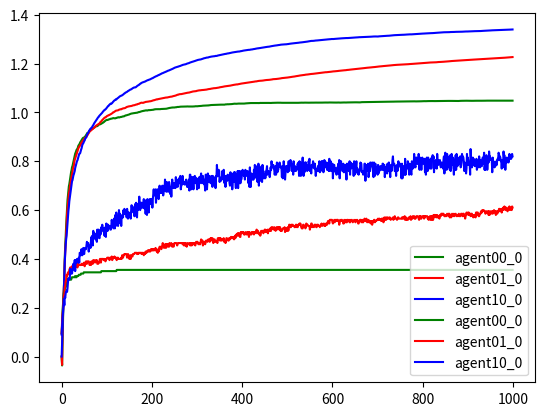

Reproduce this figure in Python.

# %%
import random
import numpy as np
from matplotlib import pyplot as plt
from abc import ABC, abstractmethod

class Environment(ABC):

    @abstractmethod
    def __init__(self, **kwargs):
        pass
    
    @abstractmethod
    def output_observation(self, agent_name):
        pass
    
    @abstractmethod
    def receive_action(self, agent_name, action):
        pass

    @abstractmethod
    def reset(self):
        pass

    @abstractmethod
    def update_time_step(self, time_step):
        pass

class EnvironmentBandit(Environment):
    """Creates a k-bandit environment.
    
    Environment contains only 1 state, in which there are k choices for actions.
    Each action has a mean reward given by self.q_star[action], whose values are
    normally distributed with a mean of q_star_mean and standard deviation of
    q_star_std, and are fixed unless reset. When an action is selected the reward
    given is normally distributed with a mean of self.q_star[action] and standard
    deviation of reward_std.
    """

    def __init__(self, k=10, q_stars_mean=0, q_stars_std=1, reward_std=1):
        self.k = k
        self.q_stars_mean = q_stars_mean
        self.q_stars_std = q_stars_std
        self.reward_std = reward_std

        self.reset()

    def output_observation(self, agent_name):
        state_observable = 0
        if agent_name not in self.actions_received:
            reward = None
            return state_observable, reward
        
        action = self.actions_received[agent_name]
        mean = self.state_internal["q_stars"][action]
        reward = random.gauss(mean, self.reward_std)
        return state_observable, reward

    def receive_action(self, agent_name, action):
        self.actions_received[agent_name] = action

    def reset(self):
        self.time_step = None
        self.actions_received = {}
        self.state_internal = {"q_stars": []}  # List of mean reward for each action (a.k.a. q_star)

        for i in range(self.k):
            self.state_internal["q_stars"].append(random.gauss(self.q_stars_mean, self.q_stars_std))
    
    def update_time_step(self, time_step):
        self.time_step = time_step

    def output_state_internal(self):
        return self.state_internal
    
    def output_action_optimal(self):
        action_optimal = np.argmax(self.state_internal["q_stars"])
        return action_optimal


class EnvironmentBanditNonstationary(EnvironmentBandit):
    def __init__(self, rand_walk_std=0.01, k=10, q_stars_mean=0, q_stars_std=1, reward_std=1):
        self.rand_walk_std = rand_walk_std
        super().__init__(k=k, q_stars_mean=q_stars_mean, q_stars_std=q_stars_std, reward_std=reward_std)
    
    def walk_q_star_randomly(self):
        for i in range(self.k):
            self.state_internal["q_stars"][i] += random.gauss(0, self.rand_walk_std)
    
    def update_time_step(self, time_step):
        if self.time_step is not None:
            self.walk_q_star_randomly()
        super().update_time_step(time_step)


# %%
class Agent(ABC):
    @abstractmethod
    def __init__(self, name):
        pass

    @abstractmethod
    def receive_observation(self, state_observed, reward):
        pass

    @abstractmethod
    def output_action(self):
        pass

    @abstractmethod
    def reset(self):
        pass


class AgentActionValuerPolicy(Agent):
    def __init__(self, name, action_valuer, policy):
        self.name = name
        self.action_valuer = action_valuer
        self.policy = policy

        self.reset()
    
    def receive_observation(self, state_observed, reward):
        self.state_observed = state_observed
        self.action_valuer.update_action_values(state_observed, self.action, reward)

    def output_action(self):
        action_values = self.action_valuer.output_action_values()
        self.action = self.policy.select_action(action_values, self.state_observed)
        return self.action

    def reset(self):
        self.action = None
        self.state_observed = None
        self.action_valuer.reset()
        self.policy.reset()
    
    def output_action_values(self, state=None, action=None):
        return self.action_valuer.output_action_values(state, action)


class ActionValuer(ABC):
    @abstractmethod
    def __init__(self):
        pass
    
    @abstractmethod
    def update_action_values(self, state, action, reward):
        pass

    @abstractmethod
    def output_action_values(self, state=None, action=None):
        if state is None:
            return self.action_values
        elif action is None:
            return self.action_values[state]
        else:
            return self.action_values[state][action]

    @abstractmethod
    def reset(self):
        pass

class SampleAverager(ActionValuer):
    def __init__(self, k, default_value=0, calc_stepsize=None):
        self.k = k
        self.default_value = default_value
        if calc_stepsize is None:
            self.calc_stepsize = lambda action_count: 1 / action_count  # Equivalent to equal-weight sample averaging
        else:
            self.calc_stepsize = calc_stepsize
        self.reset()
    
    def update_action_values(self, state, action, reward):
        if state not in self.action_values:
            self.set_default_values(state)

        if action is not None:
            self.action_counts[state][action] += 1
            n = self.action_counts[state][action]
            q = self.action_values[state][action]
            self.action_values[state][action] += self.calc_stepsize(n) * (reward - q)

    def output_action_values(self, state=None, action=None):
        return super().output_action_values(state, action)

    def reset(self):
        self.action_counts = {}
        self.action_values = {}

    def set_default_values(self, state):
        self.action_counts[state] = [0] * self.k
        self.action_values[state] = [self.default_value] * self.k


class Policy(ABC):
    @abstractmethod
    def __init__(self):
        pass
    
    @abstractmethod
    def select_action(self, action_values, state=None):
        pass
    
    @abstractmethod
    def reset(self):
        pass

class EpsilonGreedy(Policy):
    def __init__(self, eps=0):
        self.eps = eps
        self.reset()
    
    def select_action(self, action_values, state=None):
        if state is not None:
            action_values = action_values[state]
        
        if random.random() < self.eps:
            # Explore
            k = len(action_values)
            action_selected = random.randrange(k)
        else:
            # Greedy
            action_selected = np.argmax(action_values)
        return action_selected

    def reset(self):
        pass


# %%
def run_simulation(max_rollouts, max_time_steps, environment, agents):
    name_set = set()
    for agent in agents:
        assert agent.name not in name_set, "Agent names must be unique"
        name_set.add(agent.name)

    cumu_reward_results = {agent.name: np.zeros((max_rollouts, max_time_steps)) for agent in agents}
    optimal_action_results = {agent.name: np.zeros((max_rollouts, max_time_steps)) for agent in agents}
    
    for rollout in range(max_rollouts):
        environment.reset()
        for agent in agents:
            agent.reset()

        for time_step in range(max_time_steps):
            environment.update_time_step(time_step)
            for agent in agents:
                agent_name = agent.name
                state_observed, reward = environment.output_observation(agent_name)
                agent.receive_observation(state_observed, reward)
                
                if time_step > 0:
                    cumu_reward_results[agent.name][rollout, time_step] = cumu_reward_results[agent.name][rollout, time_step - 1] + reward
                
                action = agent.output_action()
                environment.receive_action(agent_name, action)
                
                if action == environment.output_action_optimal():
                    optimal_action_results[agent.name][rollout, time_step] = 1
    return cumu_reward_results, optimal_action_results
# %%
k = 10  # Number of actions the Agent can choose from
max_rollouts = 200  # Number of rollouts. Each rollout the Agent and Environment are reset
max_time_steps = 1000  # Number of time steps per rollout

environment = EnvironmentBandit(k)
# environment = EnvironmentBanditNonstationary(rand_walk_std=0.1, k=k)
agent00_0 = AgentActionValuerPolicy("agent00_0", SampleAverager(k, default_value=0), EpsilonGreedy(eps=0))
agent01_0 = AgentActionValuerPolicy("agent01_0", SampleAverager(k, default_value=0), EpsilonGreedy(eps=0.01))
agent10_0 = AgentActionValuerPolicy("agent10_0", SampleAverager(k, default_value=0), EpsilonGreedy(eps=0.10))
agents = [agent00_0, agent01_0, agent10_0]
# agents = [agent10_0]

# erwa = exponential recency-weighted averaging
# agent10_0_erwa01 = Agent("agent10_0_erwa01", k, eps=0.10, default_value=0, stepsize=lambda n: 0.01)
# agent10_0_erwa05 = Agent("agent10_0_erwa05", k, eps=0.10, default_value=0, stepsize=lambda n: 0.05)
# agent10_0_erwa20 = Agent("agent10_0_erwa20", k, eps=0.10, default_value=0, stepsize=lambda n: 0.20)
# agent10_0_erwa50 = Agent("agent10_0_erwa50", k, eps=0.10, default_value=0, stepsize=lambda n: 0.50)
# agent10_0_erwa100 = Agent("agent10_0_erwa100", k, eps=0.10, default_value=0, stepsize=lambda n: 1.00)
# agents = [agent10_0, agent10_0_erwa01, agent10_0_erwa05, agent10_0_erwa20, agent10_0_erwa50, agent10_0_erwa100]


cumu_reward_results, optimal_action_results = run_simulation(max_rollouts, max_time_steps, environment, agents)
# %%
colors = ["green", "red", "blue", "purple", "orange", "brown"]
color_idx = 0

for agent_name, cumu_reward in cumu_reward_results.items():
    reward_time_mean = cumu_reward / (np.arange(max_time_steps) + 1) # TODO: Convert to reward-per-step rather than time-averaged cumulative reward
    reward_rollout_mean = reward_time_mean.mean(axis=0)
    reward_rollout_std = reward_time_mean.std(axis=0, ddof=1)
    
    print(agent_name, reward_rollout_mean[-1])
    color = colors[color_idx]
    color_idx += 1
    plt.plot(reward_rollout_mean, label=agent_name, color=color)
    # plt.errorbar(np.arange(max_time_steps), reward_rollout_mean, reward_rollout_std, label=agent_name, color=color)

plt.legend()
plt.show()
# %%
color_idx = 0
for agent_name, optimal_action in optimal_action_results.items():
    color = colors[color_idx]
    color_idx += 1
    optimal_rollout_average = optimal_action.mean(axis=0)
    plt.plot(optimal_rollout_average, label=agent_name, color=color)

plt.legend()
plt.show()

# %%
